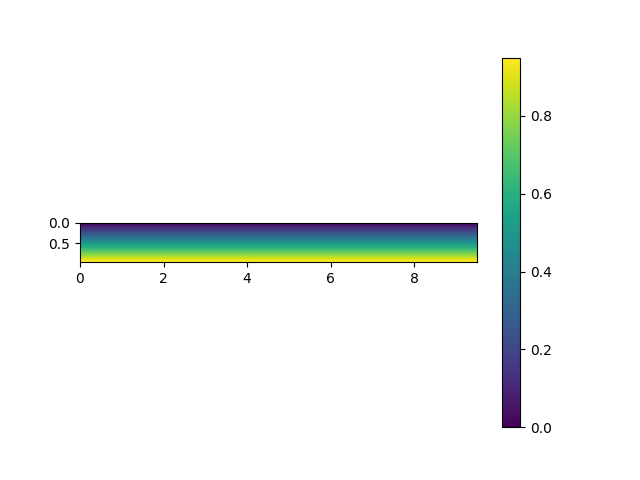

The file beside this chart, header and first rows:
, 0.0, 0.5, 1.0, 1.5, 2.0, 2.5, 3.0, 3.5, 4.0, 4.5, 5.0, 5.5, 6.0, 6.5, 7.0, 7.5, 8.0, 8.5, 9.0, 9.5
0.0, 0.0, 0.0, 0.0, 0.0, 0.0, 0.0, 0.0, 0.0, 0.0, 0.0, 0.0, 0.0, 0.0, 0.0, 0.0, 0.0, 0.0, 0.0, 0.0, 0.0
0.05, 0.05, 0.05, 0.05, 0.05, 0.05, 0.05, 0.05, 0.05, 0.05, 0.05, 0.05, 0.05, 0.05, 0.05, 0.05, 0.05, 0.05, 0.05, 0.05, 0.05
0.1, 0.1, 0.1, 0.1, 0.1, 0.1, 0.1, 0.1, 0.1, 0.1, 0.1, 0.1, 0.1, 0.1, 0.1, 0.1, 0.1, 0.1, 0.1, 0.1, 0.1
0.15, 0.15, 0.15, 0.15, 0.15, 0.15, 0.15, 0.15, 0.15, 0.15, 0.15, 0.15, 0.15, 0.15, 0.15, 0.15, 0.15, 0.15, 0.15, 0.15, 0.15
0.2, 0.2, 0.2, 0.2, 0.2, 0.2, 0.2, 0.2, 0.2, 0.2, 0.2, 0.2, 0.2, 0.2, 0.2, 0.2, 0.2, 0.2, 0.2, 0.2, 0.2
0.25, 0.25, 0.25, 0.25, 0.25, 0.25, 0.25, 0.25, 0.25, 0.25, 0.25, 0.25, 0.25, 0.25, 0.25, 0.25, 0.25, 0.25, 0.25, 0.25, 0.25
0.3, 0.3, 0.3, 0.3, 0.3, 0.3, 0.3, 0.3, 0.3, 0.3, 0.3, 0.3, 0.3, 0.3, 0.3, 0.3, 0.3, 0.3, 0.3, 0.3, 0.3
0.35, 0.35, 0.35, 0.35, 0.35, 0.35, 0.35, 0.35, 0.35, 0.35, 0.35, 0.35, 0.35, 0.35, 0.35, 0.35, 0.35, 0.35, 0.35, 0.35, 0.35
0.4, 0.4, 0.4, 0.4, 0.4, 0.4, 0.4, 0.4, 0.4, 0.4, 0.4, 0.4, 0.4, 0.4, 0.4, 0.4, 0.4, 0.4, 0.4, 0.4, 0.4
0.45, 0.45, 0.45, 0.45, 0.45, 0.45, 0.45, 0.45, 0.45, 0.45, 0.45, 0.45, 0.45, 0.45, 0.45, 0.45, 0.45, 0.45, 0.45, 0.45, 0.45
0.5, 0.5, 0.5, 0.5, 0.5, 0.5, 0.5, 0.5, 0.5, 0.5, 0.5, 0.5, 0.5, 0.5, 0.5, 0.5, 0.5, 0.5, 0.5, 0.5, 0.5
0.55, 0.55, 0.55, 0.55, 0.55, 0.55, 0.55, 0.55, 0.55, 0.55, 0.55, 0.55, 0.55, 0.55, 0.55, 0.55, 0.55, 0.55, 0.55, 0.55, 0.55
0.6, 0.6, 0.6, 0.6, 0.6, 0.6, 0.6, 0.6, 0.6, 0.6, 0.6, 0.6, 0.6, 0.6, 0.6, 0.6, 0.6, 0.6, 0.6, 0.6, 0.6
0.65, 0.65, 0.65, 0.65, 0.65, 0.65, 0.65, 0.65, 0.65, 0.65, 0.65, 0.65, 0.65, 0.65, 0.65, 0.65, 0.65, 0.65, 0.65, 0.65, 0.65
0.7, 0.7, 0.7, 0.7, 0.7, 0.7, 0.7, 0.7, 0.7, 0.7, 0.7, 0.7, 0.7, 0.7, 0.7, 0.7, 0.7, 0.7, 0.7, 0.7, 0.7
0.75, 0.75, 0.75, 0.75, 0.75, 0.75, 0.75, 0.75, 0.75, 0.75, 0.75, 0.75, 0.75, 0.75, 0.75, 0.75, 0.75, 0.75, 0.75, 0.75, 0.75
0.8, 0.8, 0.8, 0.8, 0.8, 0.8, 0.8, 0.8, 0.8, 0.8, 0.8, 0.8, 0.8, 0.8, 0.8, 0.8, 0.8, 0.8, 0.8, 0.8, 0.8
0.85, 0.85, 0.85, 0.85, 0.85, 0.85, 0.85, 0.85, 0.85, 0.85, 0.85, 0.85, 0.85, 0.85, 0.85, 0.85, 0.85, 0.85, 0.85, 0.85, 0.85
0.9, 0.9, 0.9, 0.9, 0.9, 0.9, 0.9, 0.9, 0.9, 0.9, 0.9, 0.9, 0.9, 0.9, 0.9, 0.9, 0.9, 0.9, 0.9, 0.9, 0.9
0.95, 0.95, 0.95, 0.95, 0.95, 0.95, 0.95, 0.95, 0.95, 0.95, 0.95, 0.95, 0.95, 0.95, 0.95, 0.95, 0.95, 0.95, 0.95, 0.95, 0.95
